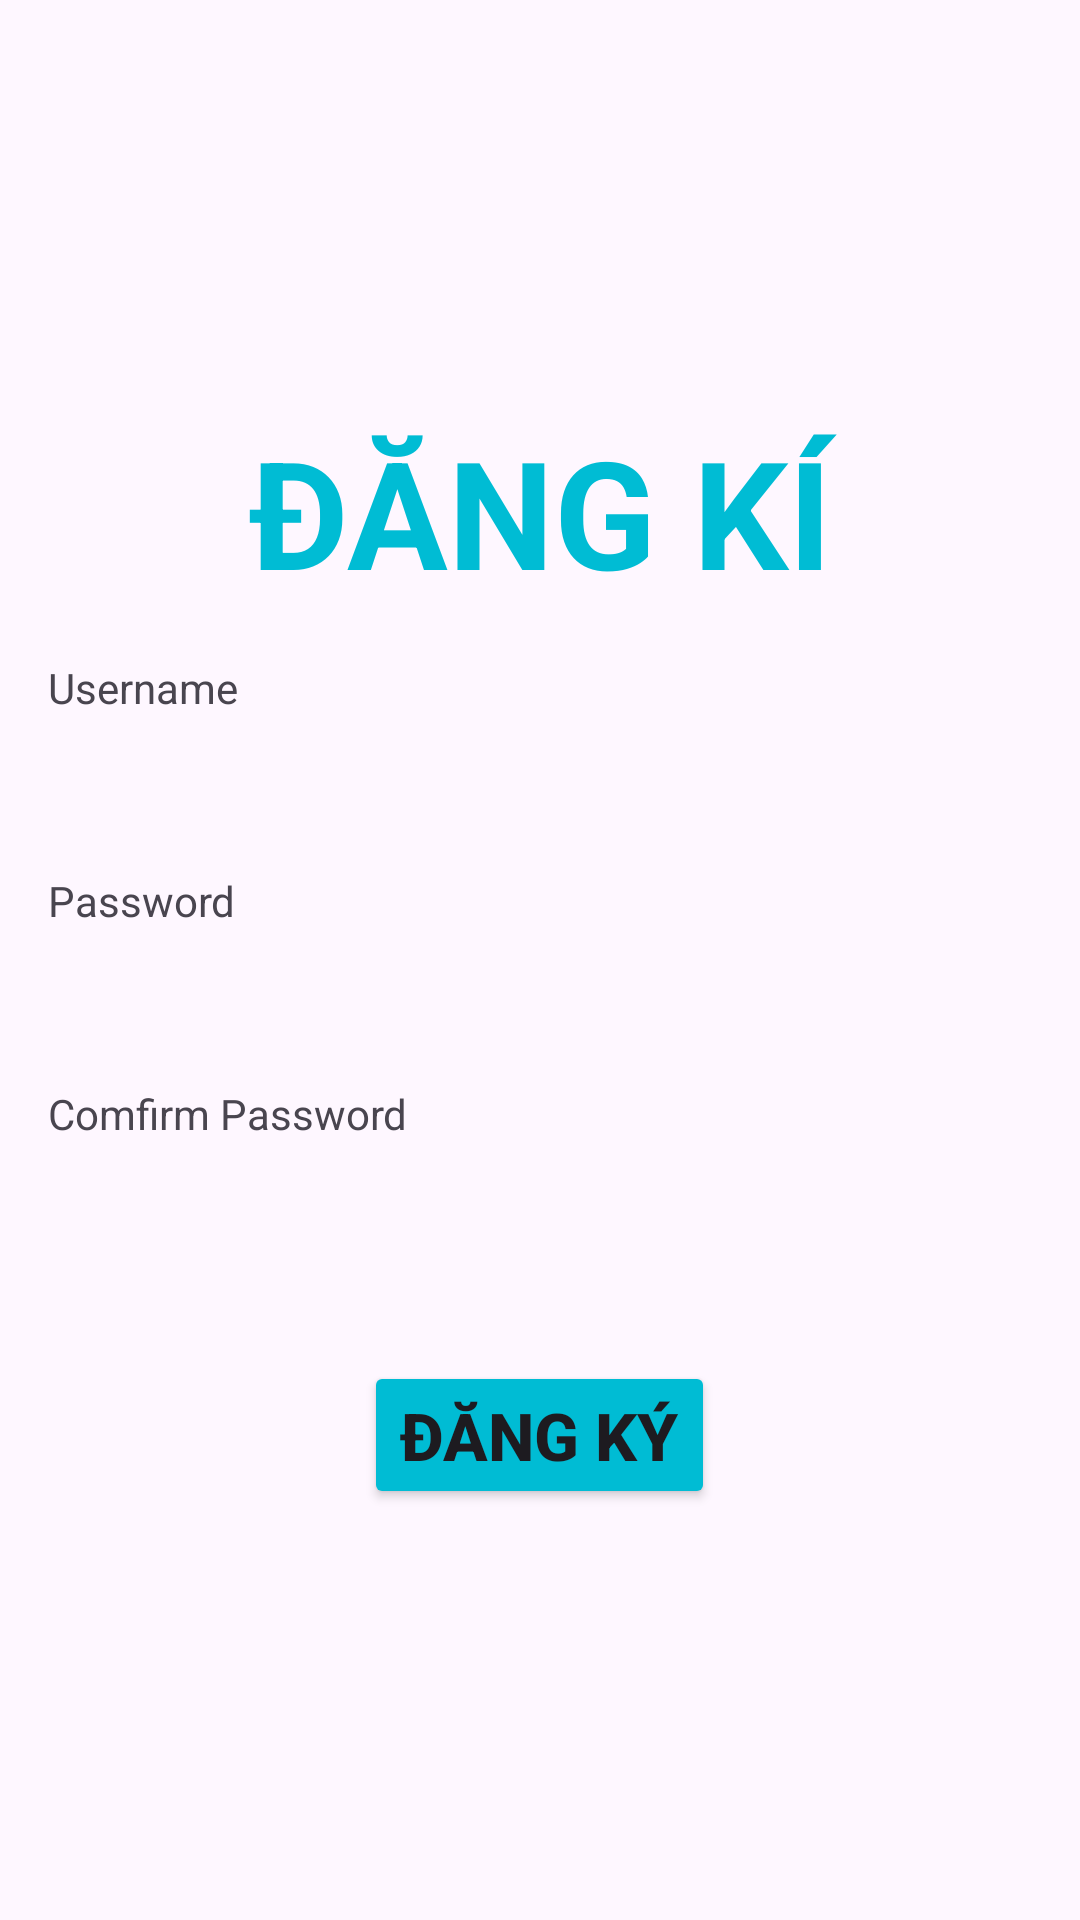

Layout XML and referenced resources for this Android screen:
<!-- AndroidManifest.xml: application theme Theme.Lab4_PH31763 -->
<!-- res/layout/activity_main_bai32.xml -->
<?xml version="1.0" encoding="utf-8"?>
<LinearLayout xmlns:android="http://schemas.android.com/apk/res/android"
    xmlns:app="http://schemas.android.com/apk/res-auto"
    xmlns:tools="http://schemas.android.com/tools"
    android:layout_width="match_parent"
    android:layout_height="match_parent"
    android:gravity="center"
    android:orientation="vertical"
    tools:context=".MainActivity_Bai3_2">

    <TextView
        android:layout_width="match_parent"
        android:layout_height="wrap_content"
        android:gravity="center"
        android:text="ĐĂNG KÍ"
        android:textColor="#00BCD4"
        android:textSize="50dp"
        android:textStyle="bold" />

    <LinearLayout
        android:layout_width="match_parent"
        android:layout_height="wrap_content"
        android:orientation="vertical"
        android:padding="16dp">

        <TextView
            android:layout_width="wrap_content"
            android:layout_height="wrap_content"
            android:text="Username" />

        <EditText
            android:id="@+id/edt_User_dki"
            android:layout_width="match_parent"
            android:layout_height="wrap_content"
            android:background="@drawable/edt_1"
            android:hint=""
            android:inputType="textPersonName"
            android:padding="5dp"
            android:textSize="20sp" />

        <TextView
            android:layout_width="wrap_content"
            android:layout_height="wrap_content"
            android:layout_marginTop="15dp"
            android:text="Password" />

        <EditText
            android:id="@+id/edt_pass_dki"
            android:layout_width="match_parent"
            android:layout_height="wrap_content"
            android:background="@drawable/edt_1"
            android:hint=""
            android:inputType="textPassword"
            android:padding="5dp"
            android:textSize="20sp" />

        <TextView
            android:layout_width="wrap_content"
            android:layout_height="wrap_content"
            android:layout_marginTop="15dp"
            android:text="Comfirm Password" />

        <EditText
            android:id="@+id/edt_repass"
            android:layout_width="match_parent"
            android:layout_height="wrap_content"
            android:background="@drawable/edt_1"
            android:hint=""
            android:inputType="textPassword"
            android:padding="5dp"
            android:textSize="20sp" />

    </LinearLayout>

    <Button
        android:id="@+id/btn_sign"
        android:layout_width="wrap_content"
        android:layout_height="wrap_content"
        android:layout_gravity="center"
        android:layout_marginTop="20dp"
        android:backgroundTint="#00BCD4"
        android:text="ĐĂNG KÝ"
        android:textSize="22dp"
        android:textStyle="bold" />

</LinearLayout>
<!-- resources referenced by this layout -->
<resources>
  <style name="Theme.Lab4_PH31763" parent="Base.Theme.Lab4_PH31763" />
  <style name="Base.Theme.Lab4_PH31763" parent="Theme.Material3.DayNight.NoActionBar">
          
          
      </style>
</resources>
